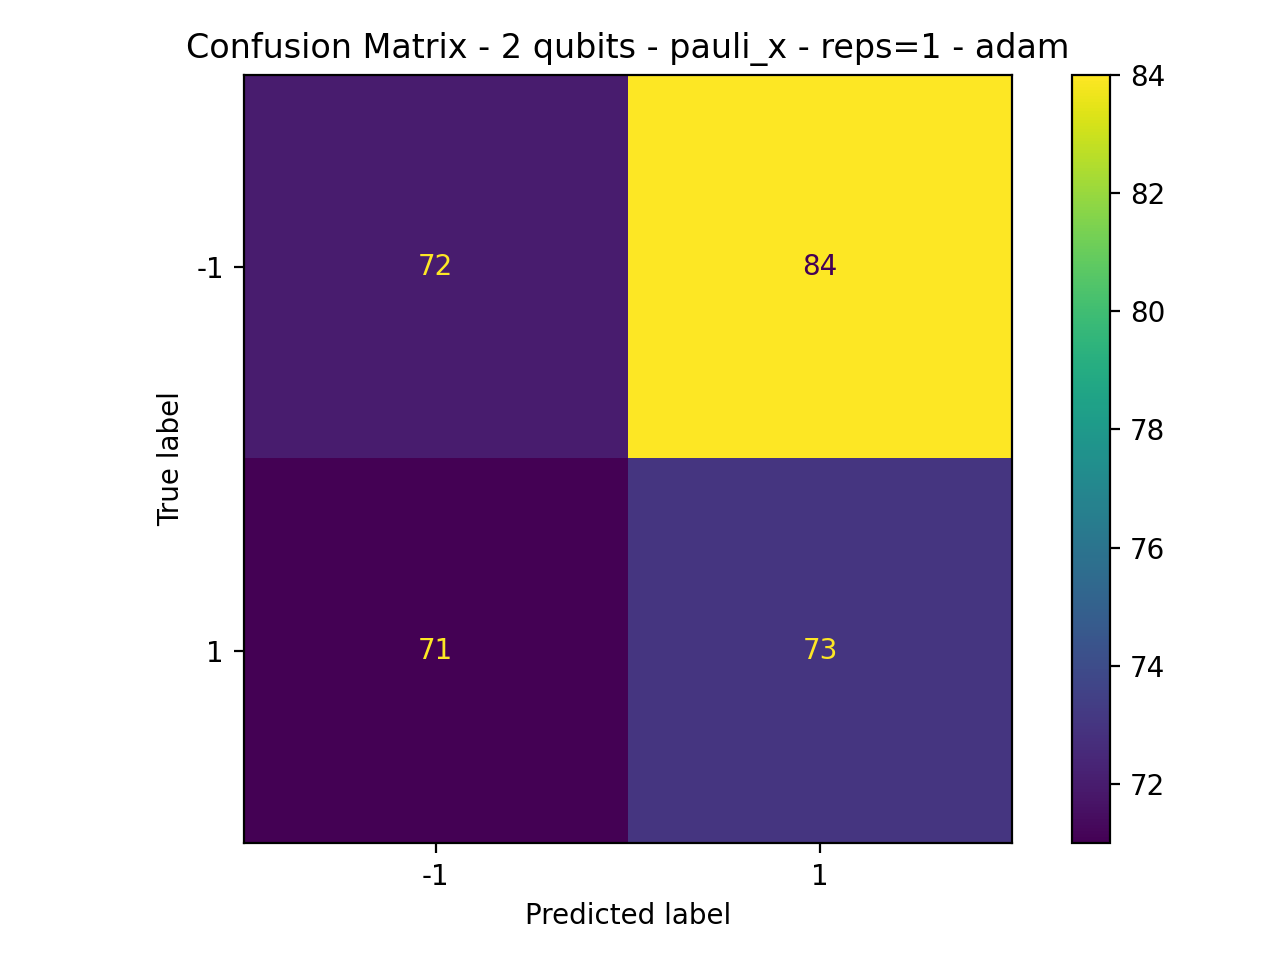

The file beside this chart, header and first rows:
72, 84
71, 73
